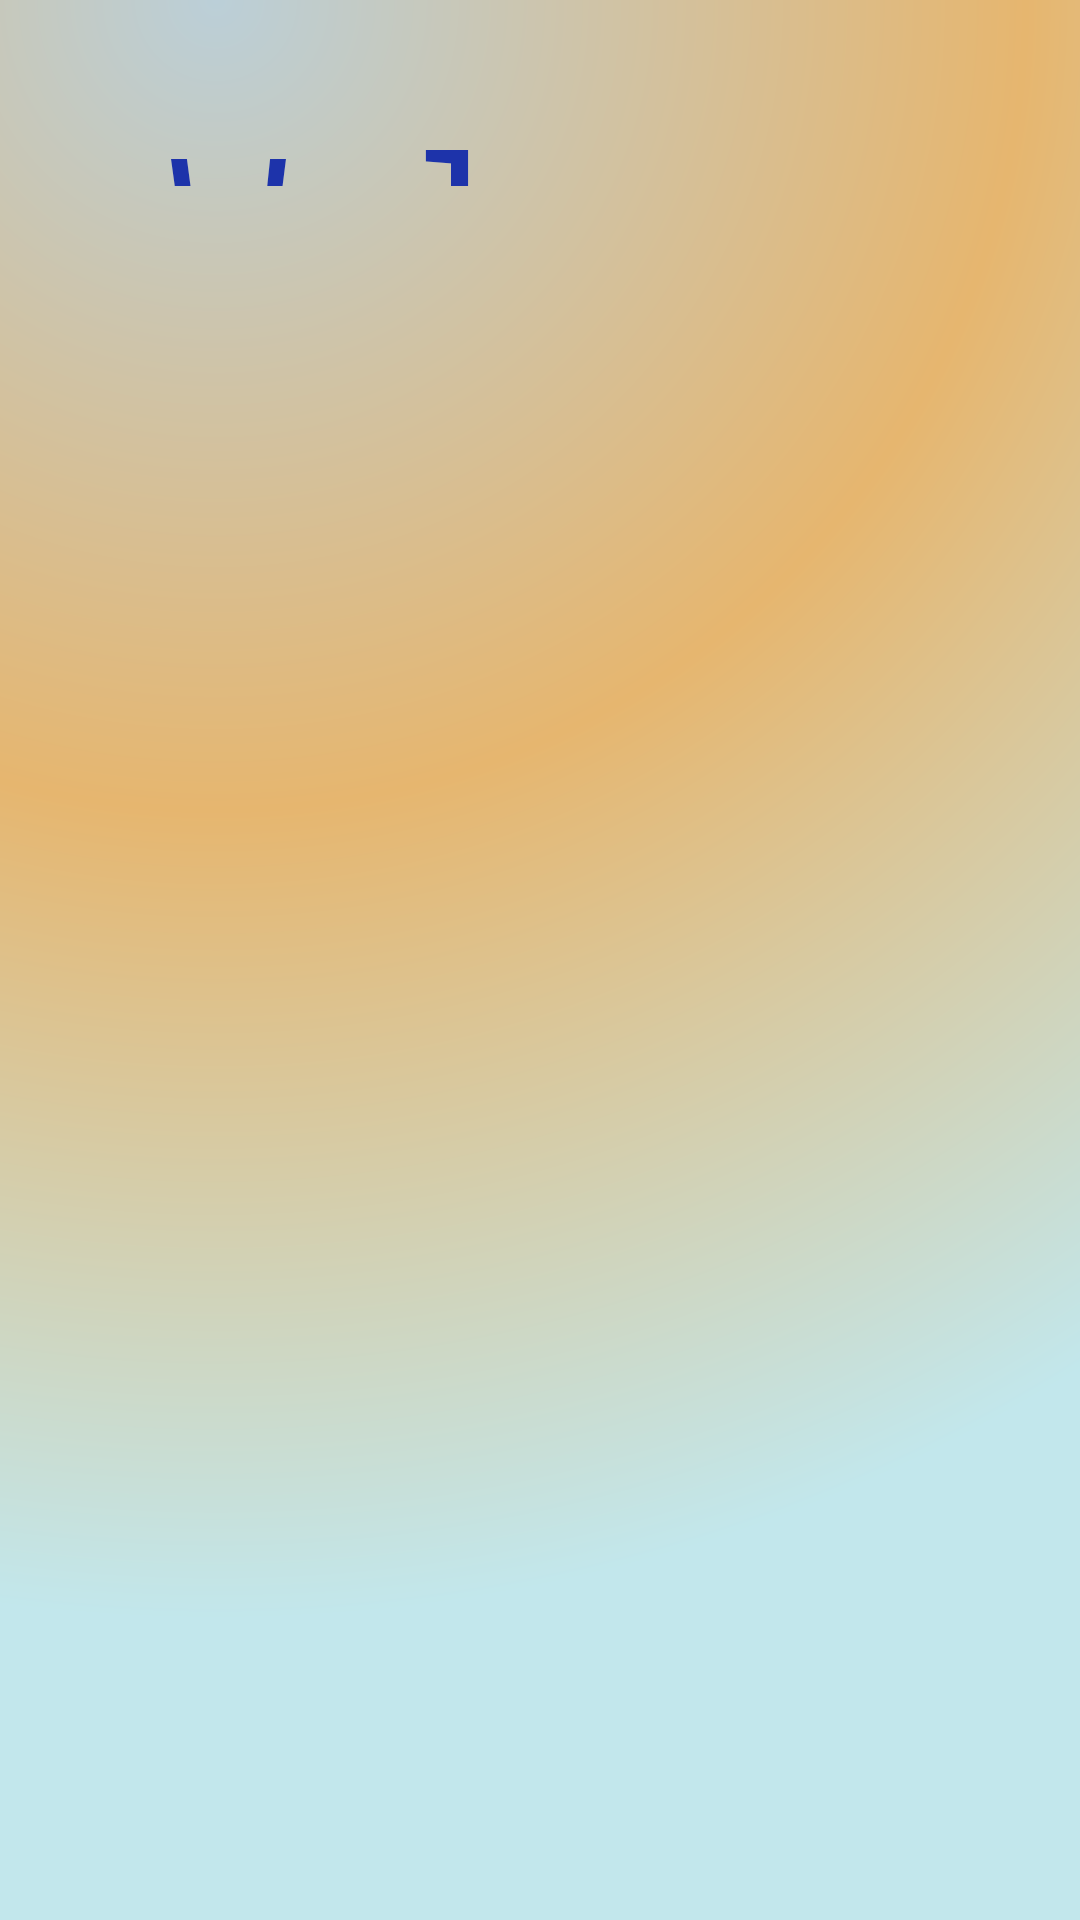

Produce the Android XML layout that renders to this screen, including the resource entries it uses.
<!-- AndroidManifest.xml: application theme Theme.MaCalculatrice -->
<!-- res/layout/fragment_home.xml -->
<?xml version="1.0" encoding="utf-8"?>
<RelativeLayout xmlns:android="http://schemas.android.com/apk/res/android"
    xmlns:tools="http://schemas.android.com/tools"
    android:layout_width="match_parent"
    android:layout_height="match_parent"
    android:background="@drawable/firebase_background"
    tools:context=".HomeFragment">


    <TextView
        android:layout_width="351dp"
        android:layout_height="122dp"
        android:layout_alignParentStart="true"
        android:layout_alignParentTop="true"
        android:layout_alignParentEnd="true"
        android:layout_alignParentBottom="true"
        android:layout_marginStart="57dp"
        android:layout_marginTop="31dp"
        android:layout_marginEnd="2dp"
        android:layout_marginBottom="578dp"
        android:fontFamily="monospace"
        android:text="Welcome!"
        android:textColor="#1D33AA"
        android:textSize="64sp" />

    <ImageView
        android:id="@+id/imageView2"
        android:layout_width="240dp"
        android:layout_height="201dp"
        android:layout_alignParentStart="true"
        android:layout_alignParentTop="true"
        android:layout_alignParentEnd="true"
        android:layout_alignParentBottom="true"
        android:layout_marginStart="0dp"
        android:layout_marginTop="200dp"
        android:layout_marginEnd="171dp"
        android:layout_marginBottom="329dp"
        android:src="@drawable/map_img" />

    <ImageView
        android:id="@+id/imageView4"
        android:layout_width="202dp"
        android:layout_height="198dp"
        android:layout_alignParentEnd="true"
        android:layout_alignParentBottom="true"
        android:layout_marginEnd="14dp"
        android:layout_marginBottom="123dp"
        android:src="@drawable/calcul_img" />

</RelativeLayout>
<!-- resources referenced by this layout -->
<resources>
  <!-- drawable firebase_background (drawable) -->
  <?xml version="1.0" encoding="utf-8"?>
  <layer-list xmlns:android="http://schemas.android.com/apk/res/android">
      <item>
          <shape>
              <gradient android:startColor="#BBCFD8"
                  android:centerColor="#E6B66F"
                  android:endColor="#C2E7EC"
                  android:type="radial"
                  android:gradientRadius="150%p"
                  android:centerX="0.2"
                  android:centerY="0.0"/>
  
          </shape>
  
      </item>
  
  </layer-list>
  <style name="Theme.MaCalculatrice" parent="Base.Theme.MaCalculatrice" />
  <style name="Base.Theme.MaCalculatrice" parent="Theme.Material3.DayNight.NoActionBar">
          
          
      </style>
</resources>
